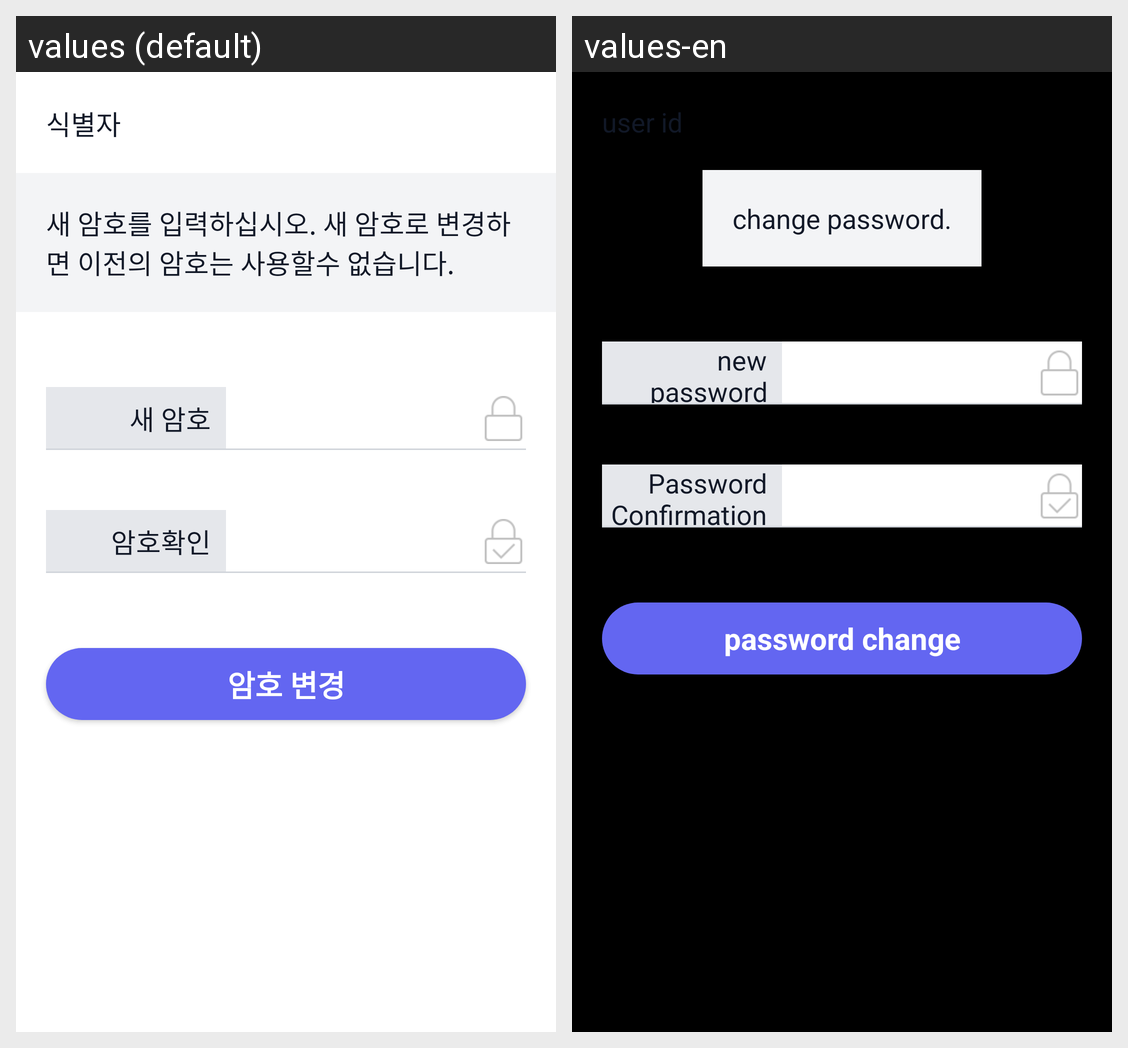

Translations of the strings shown on this Android screen, per locale in the grid:
Android screen res/layout/activity_change_pwd.xml rendered under 2 locales, left to right: values (default), values-en. Device: Nexus 5 (rendered at 1080×1920; each locale shown at half size, 540×960, under a caption strip naming it); theme AppTheme.
Strings drawn on this screen, with the default value and each locale's value (text and hints the layout hard-codes, and strings that could not be matched under every locale, appear in the picture but are not listed):

user_id
  values: 식별자
  values-en: user id

change_pwd_desc
  values: 새 암호를 입력하십시오. 새 암호로 변경하면 이전의 암호는 사용할수 없습니다.
  values-en: change password.

new_password
  values: 새 암호
  values-en: new password

password_confirm
  values: 암호확인
  values-en: Password Confirmation

password_change
  values: 암호 변경
  values-en: password change
